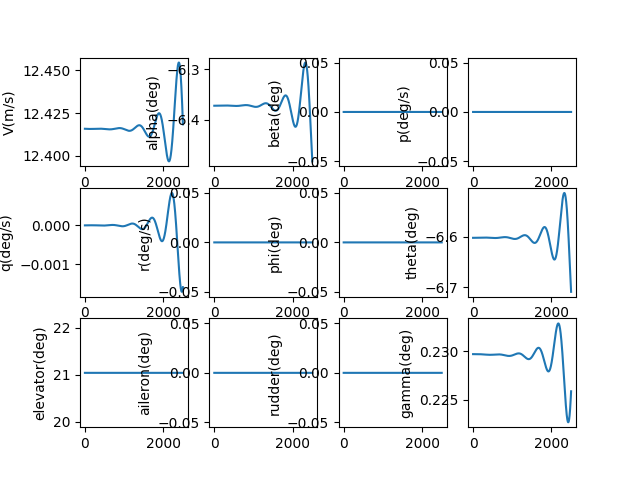

Values plotted in this chart, from the file beside it:
, V(m/s), alpha(deg), beta(deg), p(deg/s), q(deg/s), r(deg/s), phi(deg), theta(deg), elevator(deg), aileron(deg), rudder(deg), gamma(deg), pb, qc, rb, CD_act, CL_act, Cm_act, CY_act, Cr_act, Cn_act
1.0, 12.42, -6.372, 0.0, 0.0, -2.0145801369741846e-09, 0.0, 0.0, -6.602, 21.04, 0.0, 0.0, 0.2297, 0.0, -5.589812709130994e-09, 0.0, 0.03901, 0.004356, -0.2301, 0.0, 0.0, 0.0
2.0, 12.42, -6.372, 0.0, 0.0, -3.5950230500038927e-09, 0.0, 0.0, -6.602, 21.04, 0.0, 0.0, 0.2297, 0.0, -9.9750352711813e-09, 0.0, 0.03901, 0.004356, -0.2301, 0.0, 0.0, 0.0
3.0, 12.42, -6.372, 0.0, 0.0, -4.7448822190784735e-09, 0.0, 0.0, -6.602, 21.04, 0.0, 0.0, 0.2297, 0.0, -1.3165527013500574e-08, 0.0, 0.03901, 0.004356, -0.2301, 0.0, 0.0, 0.0
4.0, 12.42, -6.372, 0.0, 0.0, -5.46771219980684e-09, 0.0, 0.0, -6.602, 21.04, 0.0, 0.0, 0.2297, 0.0, -1.5171150258656614e-08, 0.0, 0.03901, 0.004356, -0.2301, 0.0, 0.0, 0.0
5.0, 12.42, -6.372, 0.0, 0.0, -5.7670693270795476e-09, 0.0, 0.0, -6.602, 21.04, 0.0, 0.0, 0.2297, 0.0, -1.6001772276711122e-08, 0.0, 0.03901, 0.004356, -0.2301, 0.0, 0.0, 0.0
6.0, 12.42, -6.372, 0.0, 0.0, -5.646512401335066e-09, 0.0, 0.0, -6.602, 21.04, 0.0, 0.0, 0.2297, 0.0, -1.566726718923464e-08, 0.0, 0.03901, 0.004356, -0.2301, 0.0, 0.0, 0.0
7.0, 12.42, -6.372, 0.0, 0.0, -5.10960336342304e-09, 0.0, 0.0, -6.602, 21.04, 0.0, 0.0, 0.2297, 0.0, -1.4177517841688564e-08, 0.0, 0.03901, 0.004356, -0.2301, 0.0, 0.0, 0.0
8.0, 12.42, -6.372, 0.0, 0.0, -4.159907956043244e-09, 0.0, 0.0, -6.602, 21.04, 0.0, 0.0, 0.2297, 0.0, -1.1542417638565513e-08, 0.0, 0.03901, 0.004356, -0.2301, 0.0, 0.0, 0.0
9.0, 12.42, -6.372, 0.0, 0.0, -2.800996365656208e-09, 0.0, 0.0, -6.602, 21.04, 0.0, 0.0, 0.2297, 0.0, -7.771872324351164e-09, 0.0, 0.03901, 0.004356, -0.2301, 0.0, 0.0, 0.0
10.0, 12.42, -6.372, 0.0, 0.0, -1.0364438568599732e-09, 0.0, 0.0, -6.602, 21.04, 0.0, 0.0, 0.2297, 0.0, -2.8758017435880823e-09, 0.0, 0.03901, 0.004356, -0.2301, 0.0, 0.0, 0.0
11.0, 12.42, -6.372, 0.0, 0.0, 1.1301686130149627e-09, 0.0, 0.0, -6.602, 21.04, 0.0, 0.0, 0.2297, 0.0, 3.1358584539427964e-09, 0.0, 0.03901, 0.004356, -0.2301, 0.0, 0.0, 0.0
12.0, 12.42, -6.372, 0.0, 0.0, 3.6952537920586054e-09, 0.0, 0.0, -6.602, 21.04, 0.0, 0.0, 0.2297, 0.0, 1.0253155143406384e-08, 0.0, 0.03901, 0.004356, -0.2301, 0.0, 0.0, 0.0
13.0, 12.42, -6.372, 0.0, 0.0, 6.655217541833428e-09, 0.0, 0.0, -6.602, 21.04, 0.0, 0.0, 0.2297, 0.0, 1.846611608255879e-08, 0.0, 0.03901, 0.004356, -0.2301, 0.0, 0.0, 0.0
14.0, 12.42, -6.372, 0.0, 0.0, 1.000645826654644e-08, 0.0, 0.0, -6.602, 21.04, 0.0, 0.0, 0.2297, 0.0, 2.776474832798899e-08, 0.0, 0.03901, 0.004356, -0.2301, 0.0, 0.0, 0.0
15.0, 12.42, -6.372, 0.0, 0.0, 1.3745366350447454e-08, 0.0, 0.0, -6.602, 21.04, 0.0, 0.0, 0.2297, 0.0, 3.8139036674180535e-08, 0.0, 0.03901, 0.004356, -0.2301, 0.0, 0.0, 0.0
16.0, 12.42, -6.372, 0.0, 0.0, 1.7868323612854812e-08, 0.0, 0.0, -6.602, 21.04, 0.0, 0.0, 0.2297, 0.0, 4.9578942141479e-08, 0.0, 0.03901, 0.004356, -0.2301, 0.0, 0.0, 0.0
17.0, 12.42, -6.372, 0.0, 0.0, 2.2371702772989312e-08, 0.0, 0.0, -6.602, 21.04, 0.0, 0.0, 0.2297, 0.0, 6.207440049126942e-08, 0.0, 0.03901, 0.004356, -0.2301, 0.0, 0.0, 0.0
18.0, 12.42, -6.372, 0.0, 0.0, 2.7251866933982668e-08, 0.0, 0.0, -6.602, 21.04, 0.0, 0.0, 0.2297, 0.0, 7.561532079435253e-08, 0.0, 0.03901, 0.004356, -0.2301, 0.0, 0.0, 0.0
19.0, 12.42, -6.372, 0.0, 0.0, 3.250516907503482e-08, 0.0, 0.0, -6.602, 21.04, 0.0, 0.0, 0.2297, 0.0, 9.019158402192717e-08, 0.0, 0.03901, 0.004356, -0.2301, 0.0, 0.0, 0.0
20.0, 12.42, -6.372, 0.0, 0.0, 3.8127951562406666e-08, 0.0, 0.0, -6.602, 21.04, 0.0, 0.0, 0.2297, 0.0, 1.0579304168883098e-07, 0.0, 0.03901, 0.004356, -0.2301, 0.0, 0.0, 0.0
21.0, 12.42, -6.372, 0.0, 0.0, 4.4116545669428576e-08, 0.0, 0.0, -6.602, 21.04, 0.0, 0.0, 0.2297, 0.0, 1.2240951452179292e-07, 0.0, 0.03901, 0.004356, -0.2301, 0.0, 0.0, 0.0
22.0, 12.42, -6.372, 0.0, 0.0, 5.046727111332536e-08, 0.0, 0.0, -6.602, 21.04, 0.0, 0.0, 0.2297, 0.0, 1.4003079117434291e-07, 0.0, 0.03901, 0.004356, -0.2301, 0.0, 0.0, 0.0
23.0, 12.42, -6.372, 0.0, 0.0, 5.7176435604397314e-08, 0.0, 0.0, -6.602, 21.04, 0.0, 0.0, 0.2297, 0.0, 1.5864662697600133e-07, 0.0, 0.03901, 0.004356, -0.2301, 0.0, 0.0, 0.0
24.0, 12.42, -6.372, 0.0, 0.0, 6.424033440825358e-08, 0.0, 0.0, -6.602, 21.04, 0.0, 0.0, 0.2297, 0.0, 1.7824674271768203e-07, 0.0, 0.03901, 0.004356, -0.2301, 0.0, 0.0, 0.0
25.0, 12.42, -6.372, 0.0, 0.0, 7.165524992505747e-08, 0.0, 0.0, -6.602, 21.04, 0.0, 0.0, 0.2297, 0.0, 1.9882082348429434e-07, 0.0, 0.03901, 0.004356, -0.2301, 0.0, 0.0, 0.0
26.0, 12.42, -6.372, 0.0, 0.0, 7.941745127338997e-08, 0.0, 0.0, -6.602, 21.04, 0.0, 0.0, 0.2297, 0.0, 2.203585175001562e-07, 0.0, 0.03901, 0.004356, -0.2301, 0.0, 0.0, 0.0
27.0, 12.42, -6.372, 0.0, 0.0, 8.752319389747702e-08, 0.0, 0.0, -6.602, 21.04, 0.0, 0.0, 0.2297, 0.0, 2.428494350392318e-07, 0.0, 0.03901, 0.004356, -0.2301, 0.0, 0.0, 0.0
28.0, 12.42, -6.372, 0.0, 0.0, 9.596871918153258e-08, 0.0, 0.0, -6.602, 21.04, 0.0, 0.0, 0.2297, 0.0, 2.6628314735511015e-07, 0.0, 0.03901, 0.004356, -0.2301, 0.0, 0.0, 0.0
29.0, 12.42, -6.372, 0.0, 0.0, 1.0475025408210955e-07, 0.0, 0.0, -6.602, 21.04, 0.0, 0.0, 0.2297, 0.0, 2.9064918566094725e-07, 0.0, 0.03901, 0.004356, -0.2301, 0.0, 0.0, 0.0
30.0, 12.42, -6.372, 0.0, 0.0, 1.1386401076510551e-07, 0.0, 0.0, -6.602, 21.04, 0.0, 0.0, 0.2297, 0.0, 3.1593704012232206e-07, 0.0, 0.03901, 0.004356, -0.2301, 0.0, 0.0, 0.0
31.0, 12.42, -6.372, 0.0, 0.0, 1.2330618626638884e-07, 0.0, 0.0, -6.602, 21.04, 0.0, 0.0, 0.2297, 0.0, 3.4213615891562854e-07, 0.0, 0.03901, 0.004356, -0.2301, 0.0, 0.0, 0.0
32.0, 12.42, -6.372, 0.0, 0.0, 1.3307296215954311e-07, 0.0, 0.0, -6.602, 21.04, 0.0, 0.0, 0.2297, 0.0, 3.692359473062172e-07, 0.0, 0.03901, 0.004356, -0.2301, 0.0, 0.0, 0.0
33.0, 12.42, -6.372, 0.0, 0.0, 1.4316050423507578e-07, 0.0, 0.0, -6.602, 21.04, 0.0, 0.0, 0.2297, 0.0, 3.972257667583441e-07, 0.0, 0.03901, 0.004356, -0.2301, 0.0, 0.0, 0.0
34.0, 12.42, -6.372, 0.0, 0.0, 1.535649621982402e-07, 0.0, 0.0, -6.602, 21.04, 0.0, 0.0, 0.2297, 0.0, 4.2609493409676454e-07, 0.0, 0.03901, 0.004356, -0.2301, 0.0, 0.0, 0.0
35.0, 12.42, -6.372, 0.0, 0.0, 1.6428246937475532e-07, 0.0, 0.0, -6.602, 21.04, 0.0, 0.0, 0.2297, 0.0, 4.5583272069023846e-07, 0.0, 0.03901, 0.004356, -0.2301, 0.0, 0.0, 0.0
36.0, 12.42, -6.372, 0.0, 0.0, 1.7530914243125103e-07, 0.0, 0.0, -6.602, 21.04, 0.0, 0.0, 0.2297, 0.0, 4.864283516758932e-07, 0.0, 0.03901, 0.004356, -0.2301, 0.0, 0.0, 0.0
37.0, 12.42, -6.372, 0.0, 0.0, 1.8664108111044162e-07, 0.0, 0.0, -6.602, 21.04, 0.0, 0.0, 0.2297, 0.0, 5.178710052244514e-07, 0.0, 0.03901, 0.004356, -0.2301, 0.0, 0.0, 0.0
38.0, 12.42, -6.372, 0.0, 0.0, 1.9827436797485236e-07, 0.0, 0.0, -6.602, 21.04, 0.0, 0.0, 0.2297, 0.0, 5.501498118291888e-07, 0.0, 0.03901, 0.004356, -0.2301, 0.0, 0.0, 0.0
39.0, 12.42, -6.372, 0.0, 0.0, 2.1020506816664677e-07, 0.0, 0.0, -6.602, 21.04, 0.0, 0.0, 0.2297, 0.0, 5.832538536395672e-07, 0.0, 0.03901, 0.004356, -0.2301, 0.0, 0.0, 0.0
40.0, 12.42, -6.372, 0.0, 0.0, 2.2242922918145976e-07, 0.0, 0.0, -6.602, 21.04, 0.0, 0.0, 0.2297, 0.0, 6.171721638337258e-07, 0.0, 0.03901, 0.004356, -0.2301, 0.0, 0.0, 0.0
41.0, 12.42, -6.372, 0.0, 0.0, 2.3494288064739086e-07, 0.0, 0.0, -6.602, 21.04, 0.0, 0.0, 0.2297, 0.0, 6.518937260052913e-07, 0.0, 0.03901, 0.004356, -0.2301, 0.0, 0.0, 0.0
42.0, 12.42, -6.372, 0.0, 0.0, 2.4774203412624247e-07, 0.0, 0.0, -6.602, 21.04, 0.0, 0.0, 0.2297, 0.0, 6.874074736119095e-07, 0.0, 0.03901, 0.004356, -0.2301, 0.0, 0.0, 0.0
43.0, 12.42, -6.372, 0.0, 0.0, 2.6082268291981056e-07, 0.0, 0.0, -6.602, 21.04, 0.0, 0.0, 0.2297, 0.0, 7.237022894377961e-07, 0.0, 0.03901, 0.004356, -0.2301, 0.0, 0.0, 0.0
44.0, 12.42, -6.372, 0.0, 0.0, 2.7418080189203886e-07, 0.0, 0.0, -6.602, 21.04, 0.0, 0.0, 0.2297, 0.0, 7.607670051003007e-07, 0.0, 0.03901, 0.004356, -0.2301, 0.0, 0.0, 0.0
45.0, 12.42, -6.372, 0.0, 0.0, 2.8781234730522506e-07, 0.0, 0.0, -6.602, 21.04, 0.0, 0.0, 0.2297, 0.0, 7.985904005954649e-07, 0.0, 0.03901, 0.004356, -0.2301, 0.0, 0.0, 0.0
46.0, 12.42, -6.372, 0.0, 0.0, 3.0171325666337765e-07, 0.0, 0.0, -6.602, 21.04, 0.0, 0.0, 0.2297, 0.0, 8.371612038634159e-07, 0.0, 0.03901, 0.004356, -0.2301, 0.0, 0.0, 0.0
47.0, 12.42, -6.372, 0.0, 0.0, 3.158794485741531e-07, 0.0, 0.0, -6.602, 21.04, 0.0, 0.0, 0.2297, 0.0, 8.76468090405318e-07, 0.0, 0.03901, 0.004356, -0.2301, 0.0, 0.0, 0.0
48.0, 12.42, -6.372, 0.0, 0.0, 3.3030682261558735e-07, 0.0, 0.0, -6.602, 21.04, 0.0, 0.0, 0.2297, 0.0, 9.164996829136267e-07, 0.0, 0.03901, 0.004356, -0.2301, 0.0, 0.0, 0.0
49.0, 12.42, -6.372, 0.0, 0.0, 3.449912592229531e-07, 0.0, 0.0, -6.602, 21.04, 0.0, 0.0, 0.2297, 0.0, 9.572445509581833e-07, 0.0, 0.03901, 0.004356, -0.2301, 0.0, 0.0, 0.0
50.0, 12.42, -6.372, 0.0, 0.0, 3.5992861958343893e-07, 0.0, 0.0, -6.602, 21.04, 0.0, 0.0, 0.2297, 0.0, 9.986912106940153e-07, 0.0, 0.03901, 0.004356, -0.2301, 0.0, 0.0, 0.0
51.0, 12.42, -6.372, 0.0, 0.0, 3.7511474554164584e-07, 0.0, 0.0, -6.602, 21.04, 0.0, 0.0, 0.2297, 0.0, 1.0408281245991513e-06, 0.0, 0.03901, 0.004356, -0.2301, 0.0, 0.0, 0.0
52.0, 12.42, -6.372, 0.0, 0.0, 3.90545459521464e-07, 0.0, 0.0, -6.602, 21.04, 0.0, 0.0, 0.2297, 0.0, 1.083643701257886e-06, 0.0, 0.03901, 0.004356, -0.2301, 0.0, 0.0, 0.0
53.0, 12.42, -6.372, 0.0, 0.0, 4.0621656445669695e-07, 0.0, 0.0, -6.602, 21.04, 0.0, 0.0, 0.2297, 0.0, 1.1271262951683181e-06, 0.0, 0.03901, 0.004356, -0.2301, 0.0, 0.0, 0.0
54.0, 12.42, -6.372, 0.0, 0.0, 4.2212384373325047e-07, 0.0, 0.0, -6.602, 21.04, 0.0, 0.0, 0.2297, 0.0, 1.1712642065819748e-06, 0.0, 0.03901, 0.004356, -0.2301, 0.0, 0.0, 0.0
55.0, 12.42, -6.372, 0.0, 0.0, 4.3826306114674e-07, 0.0, 0.0, -6.602, 21.04, 0.0, 0.0, 0.2297, 0.0, 1.2160456813862228e-06, 0.0, 0.03901, 0.004356, -0.2301, 0.0, 0.0, 0.0
56.0, 12.42, -6.372, 0.0, 0.0, 4.5462996086816293e-07, 0.0, 0.0, -6.602, 21.04, 0.0, 0.0, 0.2297, 0.0, 1.2614589110090531e-06, 0.0, 0.03901, 0.004356, -0.2301, 0.0, 0.0, 0.0
57.0, 12.42, -6.372, 0.0, 0.0, 4.712202674228447e-07, 0.0, 0.0, -6.602, 21.04, 0.0, 0.0, 0.2297, 0.0, 1.307492032360701e-06, 0.0, 0.03901, 0.004356, -0.2301, 0.0, 0.0, 0.0
58.0, 12.42, -6.372, 0.0, 0.0, 4.88029685683171e-07, 0.0, 0.0, -6.602, 21.04, 0.0, 0.0, 0.2297, 0.0, 1.3541331278135176e-06, 0.0, 0.03901, 0.004356, -0.2301, 0.0, 0.0, 0.0
59.0, 12.42, -6.372, 0.0, 0.0, 5.050539008674562e-07, 0.0, 0.0, -6.602, 21.04, 0.0, 0.0, 0.2297, 0.0, 1.4013702251988682e-06, 0.0, 0.03901, 0.004356, -0.2301, 0.0, 0.0, 0.0
60.0, 12.42, -6.372, 0.0, 0.0, 5.222885785564572e-07, 0.0, 0.0, -6.602, 21.04, 0.0, 0.0, 0.2297, 0.0, 1.4491912978529939e-06, 0.0, 0.03901, 0.004356, -0.2301, 0.0, 0.0, 0.0
... 2,440 more rows
